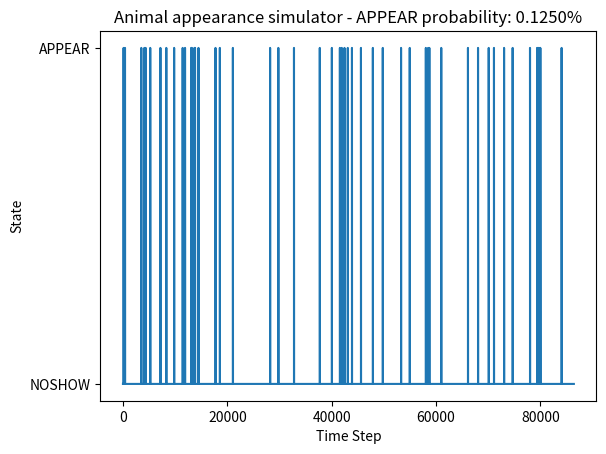

This chart was generated by the following Python code:
import random


class AnimalAppearance:
    """
        Simulates the appearance of an animal over time using a Markov process.
        States: 'APPEAR', 'NOSHOW'

    """


    def __init__(self, p_aa, p_an, p_na, p_nn, seed=None):
        if seed is not None:
            random.seed(seed)

        # Transition probabilities
        self.p_aa = p_aa  # APPEAR → APPEAR
        self.p_an = p_an  # APPEAR → NOSHOW
        self.p_na = p_na  # NOSHOW → APPEAR
        self.p_nn = p_nn  # NOSHOW → NOSHOW

        # Initial state
        self.state = 'NOSHOW'  # You can start with 'APPEAR' if preferred

    def step(self):
        if self.state == 'APPEAR':
            self.state = 'APPEAR' if random.random() < self.p_aa else 'NOSHOW'
        else:  # NOSHOW
            self.state = 'APPEAR' if random.random() < self.p_na else 'NOSHOW'
        return self.state

    def simulate(self, T):
        states = []
        for _ in range(T):
            states.append(self.step())
        return states

if __name__ == "__main__":
    import matplotlib.pyplot as plt

    # Parameters
    p_aa = 0.5
    p_an = 1 - p_aa
    p_nn = 0.9993742
    p_na = 1 - p_nn

    T = 24 * 60 * 60  # simulate for one day (in seconds)

    # Example usage
    simulator = AnimalAppearance(p_aa=p_aa, p_an=p_an, p_na=p_na, p_nn=p_nn, seed=42)

    states = simulator.simulate(T)
    num_appear = sum(1 for state in states if state == 'APPEAR') / len(states) # Count the number of APPEAR states.
    # Plot the changes in states
    plt.step(range(T), states)
    plt.xlabel('Time Step')
    plt.ylabel('State')
    plt.title('Animal appearance simulator - APPEAR probability: {:.4f}%'.format(num_appear * 100))
    plt.yticks(['APPEAR', 'NOSHOW'])
    plt.savefig('animal_appearance_simulator.pdf')
    plt.close()
